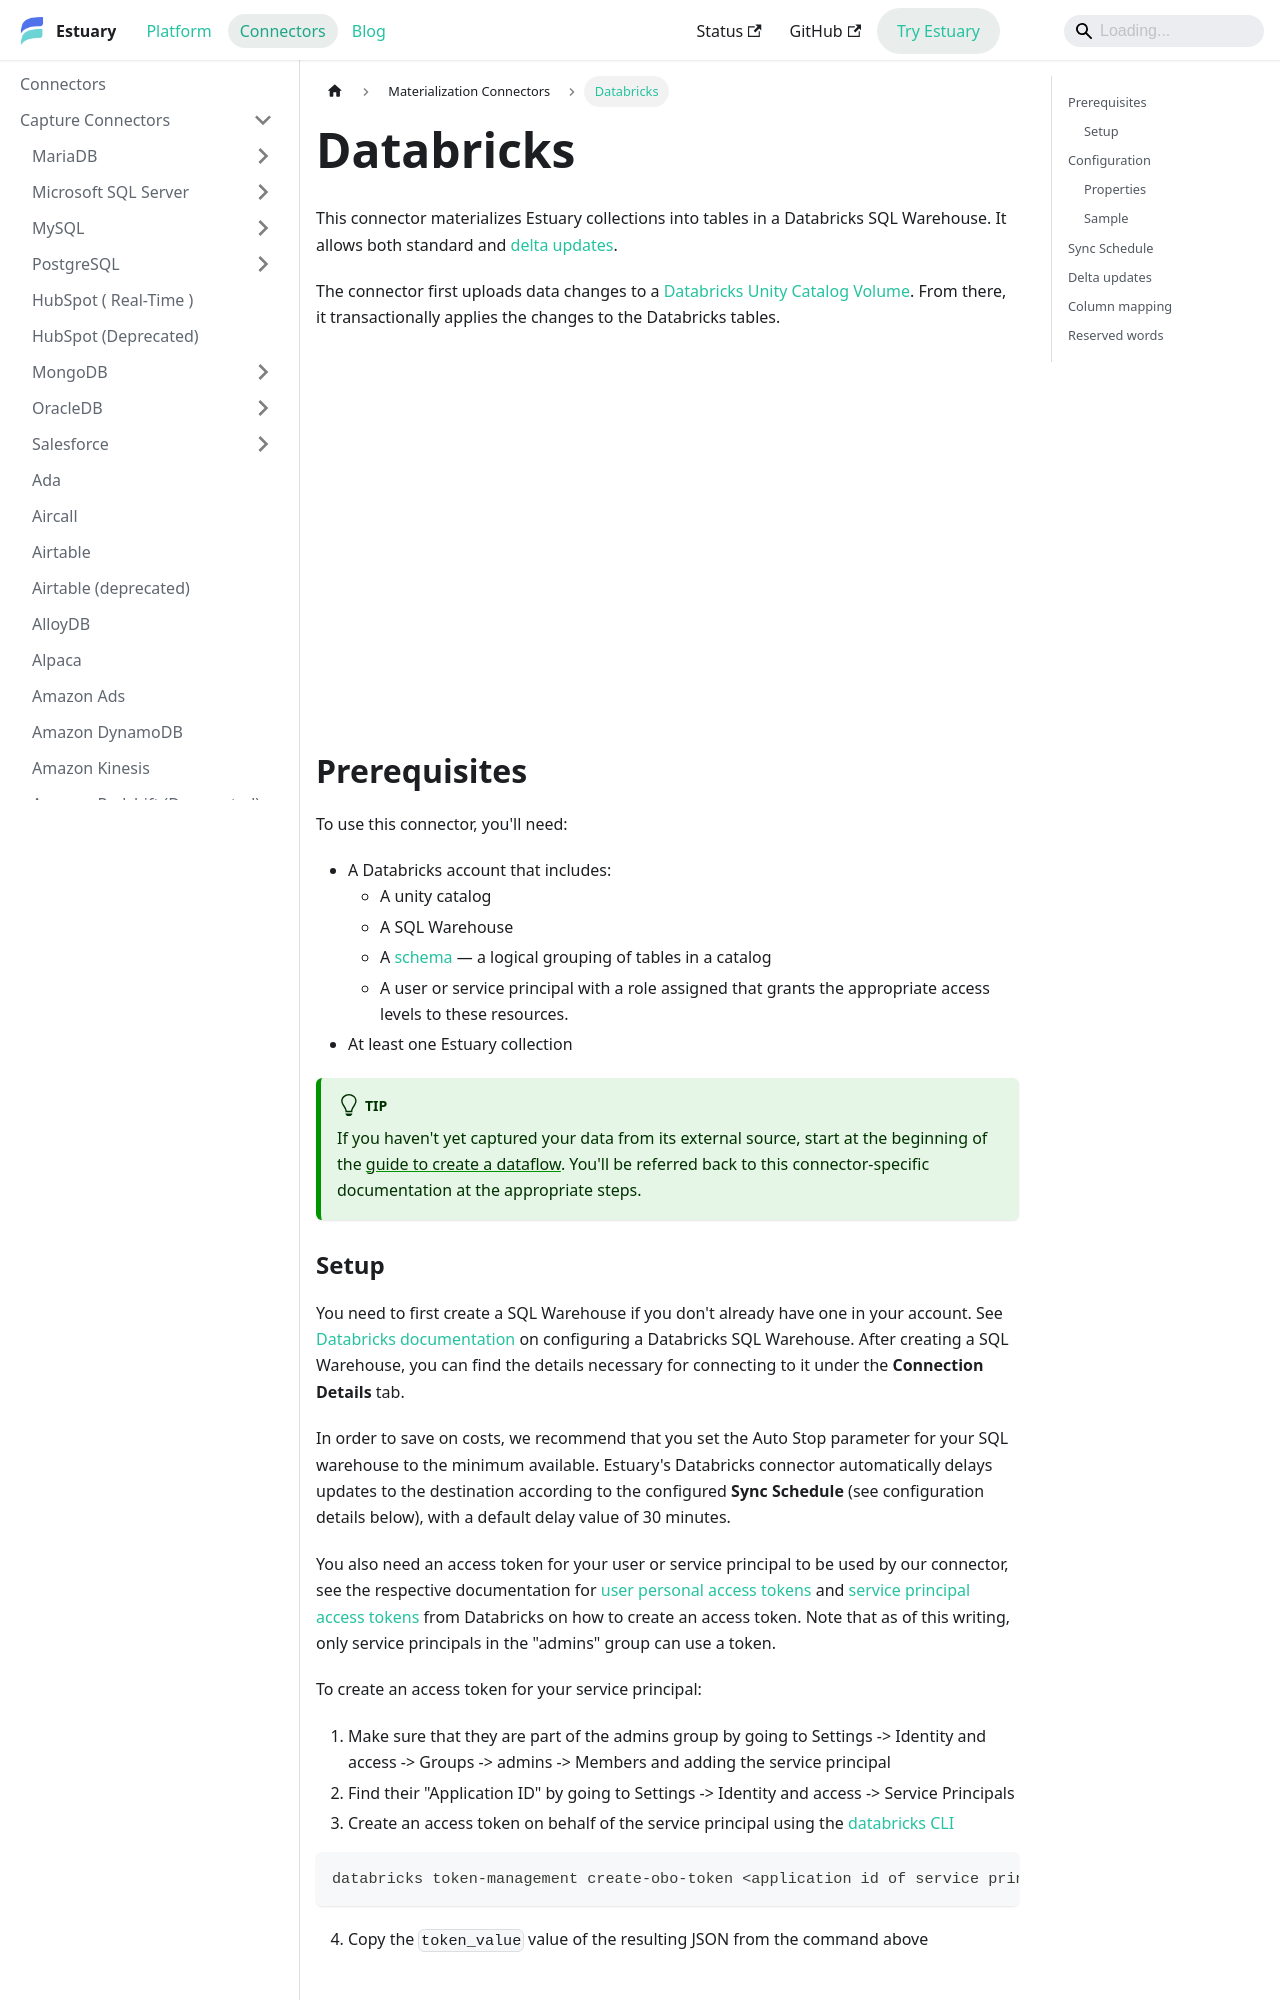

repository: estuary/flow · page: reference/Connectors/materialization-connectors/databricks/index.html · generator: docusaurus

---
description: Materialize collections into a Databricks SQL Warehouse with Estuary's connector. Configure delta updates, sync schedules, hard deletes, and custom creation SQL.
---

import ReactPlayer from "react-player";

# Databricks

This connector materializes Estuary collections into tables in a Databricks SQL Warehouse.
It allows both standard and [delta updates](#delta-updates).

The connector first uploads data changes to a [Databricks Unity Catalog Volume](https://docs.databricks.com/en/sql/language-manual/sql-ref-volumes.html).
From there, it transactionally applies the changes to the Databricks tables.

<ReactPlayer controls url="https://www.youtube.com/watch?v=rXb2NQi6XYQ" />

## Prerequisites

To use this connector, you'll need:

* A Databricks account that includes:
    * A unity catalog
    * A SQL Warehouse
    * A [schema](https://docs.databricks.com/api/workspace/schemas) — a logical grouping of tables in a catalog
    * A user or service principal with a role assigned that grants the appropriate access levels to these resources.
* At least one Estuary collection

:::tip
If you haven't yet captured your data from its external source, start at the beginning of the [guide to create a dataflow](../../../guides/create-dataflow.md). You'll be referred back to this connector-specific documentation at the appropriate steps.
:::
